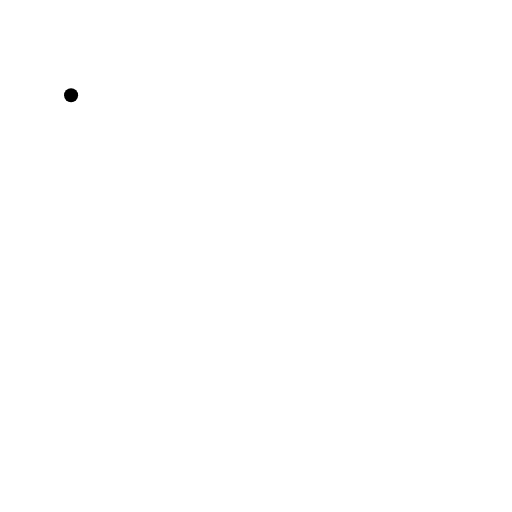
t = 0.00 s
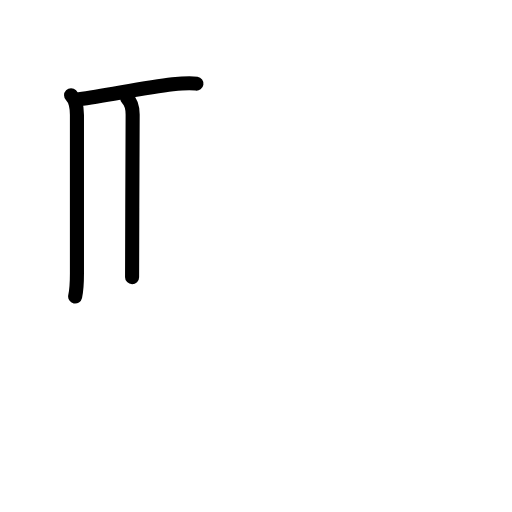
t = 2.80 s
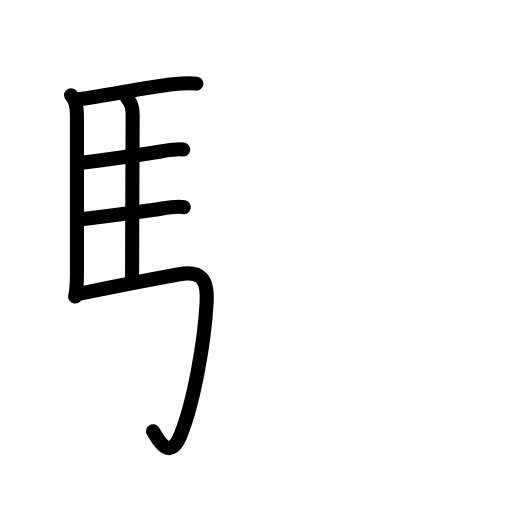
t = 5.60 s
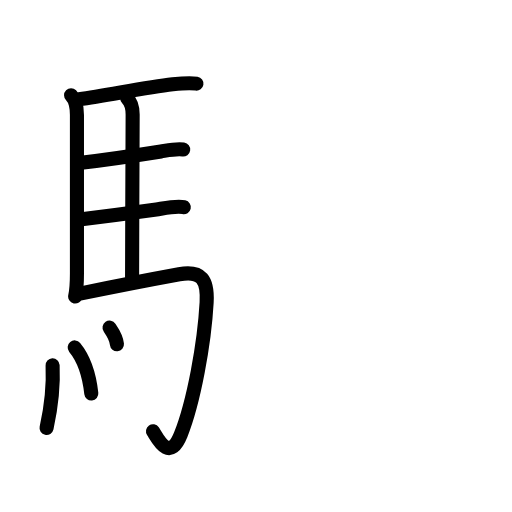
t = 8.40 s
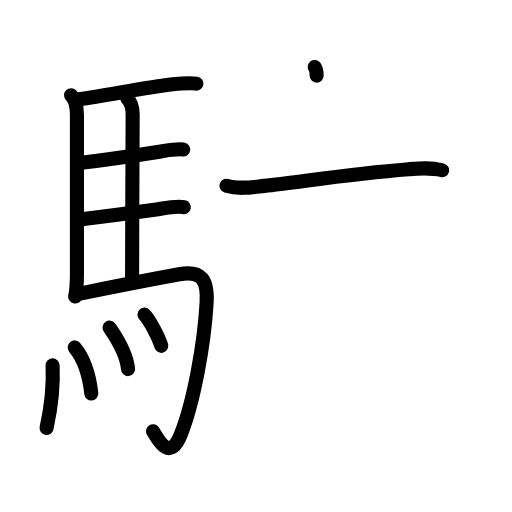
t = 11.20 s
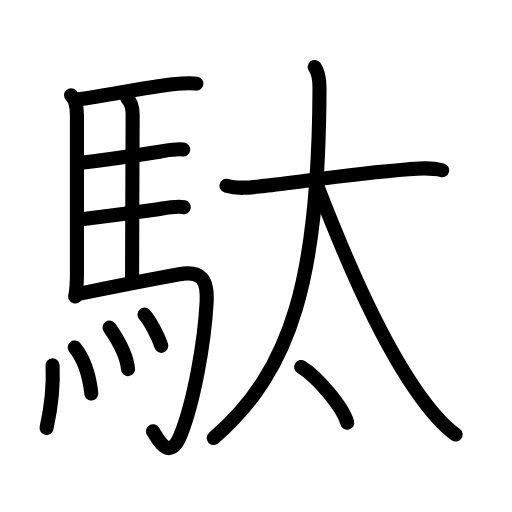
t = 14.00 s

The animated SVG that drew these frames (rendered in a browser with its animation timeline set to each time). Animation: 40 SMIL elements (animate=40); one cycle of 14.00 s.

<?xml version="1.0" encoding="UTF-8"?>
<!--
AniKanjiVG is licensed by CC-BY-SA Paul C. Sommerhoff (https://bitbucket.org/sommerhoff/anikanjivg).
AniKanjiVG uses KanjiVG which is licensed by CC-BY-SA Ulrich Apel (http://kanjivg.tagaini.net).
See also http://creativecommons.org/licenses/by-sa/3.0/
-->
<svg xmlns:kvg='http://kanjivg.tagaini.net' xmlns='http://www.w3.org/2000/svg' width='109' height='109' viewBox='0 0 109 109' style='fill:none;stroke:#000000;stroke-width:3;stroke-linecap:round;stroke-linejoin:round;' id="kvg:kanji_099c4"><g id="kvg:099c4" kvg:element="駄"><g id="kvg:099c4-g1" kvg:element="馬" kvg:position="left" kvg:radical="general"><path id="kvg:099c4-s1" kvg:type="㇑" d="M15.13,20.27c0.99,0.99,1.25,2.75,1.25,4.23c0,8.03,0,23.37,0,33.75c0,1.62,0,3.12-0.38,4.88"><animate attributeName="d" begin="0.0s" dur="0.3333333333333333s" from="M15.13,20.27C15.13,20.27,15.13,20.27,15.13,20.27" to="M15.13,20.27c0.99,0.99,1.25,2.75,1.25,4.23" />
<animate attributeName="d" begin="0.3333333333333333s" dur="0.3333333333333333s" from="M15.13,20.27c0.99,0.99,1.25,2.75,1.25,4.23c0,0,0,0,0,0,0" to="M15.13,20.27c0.99,0.99,1.25,2.75,1.25,4.23c0,8.03,0,23.37,0,33.75" />
<animate attributeName="d" begin="0.6666666666666666s" dur="0.3333333333333333s" from="M15.13,20.27c0.99,0.99,1.25,2.75,1.25,4.23c0,8.03,0,23.37,0,33.75c0,0,0,0,0,0,0" to="M15.13,20.27c0.99,0.99,1.25,2.75,1.25,4.23c0,8.03,0,23.37,0,33.75c0,1.62,0,3.12-0.38,4.88" />
</path>
<path id="kvg:099c4-s2" kvg:type="㇐b" d="M16.84,21.13c6.15-0.85,14.04-2.5,19.92-3.17c1.48-0.17,3.46-0.4,5.06-0.15"><animate attributeName="d" begin="1.0s" dur="0.5s" from="M16.84,21.13C16.84,21.13,16.84,21.13,16.84,21.13" to="M16.84,21.13c6.15-0.85,14.04-2.5,19.92-3.17" />
<animate attributeName="d" begin="1.5s" dur="0.5s" from="M16.84,21.13c6.15-0.85,14.04-2.5,19.92-3.17c0,0,0,0,0,0,0" to="M16.84,21.13c6.15-0.85,14.04-2.5,19.92-3.17c1.48-0.17,3.46-0.4,5.06-0.15" />
<animate attributeName="d" begin="0s" dur="1.0s" from="M-100,-100" to="M-100,-100" />
</path>
<path id="kvg:099c4-s3" kvg:type="㇑a" d="M27.08,20.92c0.81,0.81,1.16,1.96,1.16,3.46c0,6.17-0.12,24.36-0.12,34.62"><animate attributeName="d" begin="2.0s" dur="0.5s" from="M27.08,20.92C27.08,20.92,27.08,20.92,27.08,20.92" to="M27.08,20.92c0.81,0.81,1.16,1.96,1.16,3.46" />
<animate attributeName="d" begin="2.5s" dur="0.5s" from="M27.08,20.92c0.81,0.81,1.16,1.96,1.16,3.46c0,0,0,0,0,0,0" to="M27.08,20.92c0.81,0.81,1.16,1.96,1.16,3.46c0,6.17-0.12,24.36-0.12,34.62" />
<animate attributeName="d" begin="0s" dur="2.0s" from="M-100,-100" to="M-100,-100" />
</path>
<path id="kvg:099c4-s4" kvg:type="㇐b" d="M16.82,34.72c4.97-0.62,13.34-1.83,17.45-2.48c1.28-0.2,3.23-0.62,4.73-0.41"><animate attributeName="d" begin="3.0s" dur="0.5s" from="M16.82,34.72C16.82,34.72,16.82,34.72,16.82,34.72" to="M16.82,34.72c4.97-0.62,13.34-1.83,17.45-2.48" />
<animate attributeName="d" begin="3.5s" dur="0.5s" from="M16.82,34.72c4.97-0.62,13.34-1.83,17.45-2.48c0,0,0,0,0,0,0" to="M16.82,34.72c4.97-0.62,13.34-1.83,17.45-2.48c1.28-0.2,3.23-0.62,4.73-0.41" />
<animate attributeName="d" begin="0s" dur="3.0s" from="M-100,-100" to="M-100,-100" />
</path>
<path id="kvg:099c4-s5" kvg:type="㇐b" d="M16.95,46.74c4.71-0.58,12.17-1.55,16.34-2.15c1.37-0.2,4.22-0.84,5.84-0.48"><animate attributeName="d" begin="4.0s" dur="0.5s" from="M16.95,46.74C16.95,46.74,16.95,46.74,16.95,46.74" to="M16.95,46.74c4.71-0.58,12.17-1.55,16.34-2.15" />
<animate attributeName="d" begin="4.5s" dur="0.5s" from="M16.95,46.74c4.71-0.58,12.17-1.55,16.34-2.15c0,0,0,0,0,0,0" to="M16.95,46.74c4.71-0.58,12.17-1.55,16.34-2.15c1.37-0.2,4.22-0.84,5.84-0.48" />
<animate attributeName="d" begin="0s" dur="4.0s" from="M-100,-100" to="M-100,-100" />
</path>
<path id="kvg:099c4-s6" kvg:type="㇆a" d="M17,62.51c7.37-1.51,15.92-3.16,21.15-4.12c4.81-0.88,6.1,1.25,5.84,6c-0.49,8.86-2.76,21.24-5.51,28.14c-2.48,6.22-5.05,0.54-5.91-0.71"><animate attributeName="d" begin="5.0s" dur="0.25s" from="M17,62.51C17,62.51,17,62.51,17,62.51" to="M17,62.51c7.37-1.51,15.92-3.16,21.15-4.12" />
<animate attributeName="d" begin="5.25s" dur="0.25s" from="M17,62.51c7.37-1.51,15.92-3.16,21.15-4.12c0,0,0,0,0,0,0" to="M17,62.51c7.37-1.51,15.92-3.16,21.15-4.12c4.81-0.88,6.1,1.25,5.84,6" />
<animate attributeName="d" begin="5.5s" dur="0.25s" from="M17,62.51c7.37-1.51,15.92-3.16,21.15-4.12c4.81-0.88,6.1,1.25,5.84,6c0,0,0,0,0,0,0" to="M17,62.51c7.37-1.51,15.92-3.16,21.15-4.12c4.81-0.88,6.1,1.25,5.84,6c-0.49,8.86-2.76,21.24-5.51,28.14" />
<animate attributeName="d" begin="5.75s" dur="0.25s" from="M17,62.51c7.37-1.51,15.92-3.16,21.15-4.12c4.81-0.88,6.1,1.25,5.84,6c-0.49,8.86-2.76,21.24-5.51,28.14c0,0,0,0,0,0,0" to="M17,62.51c7.37-1.51,15.92-3.16,21.15-4.12c4.81-0.88,6.1,1.25,5.84,6c-0.49,8.86-2.76,21.24-5.51,28.14c-2.48,6.22-5.05,0.54-5.91-0.71" />
<animate attributeName="d" begin="0s" dur="5.0s" from="M-100,-100" to="M-100,-100" />
</path>
<g id="kvg:099c4-g2" kvg:element="灬" kvg:variant="true" kvg:original="火"><path id="kvg:099c4-s7" kvg:type="㇔" d="M11.2,77.78c0.29,6.39-1.01,12.04-1.29,13.33"><animate attributeName="d" begin="6.0s" dur="1.0s" from="M11.2,77.78C11.2,77.78,11.2,77.78,11.2,77.78" to="M11.2,77.78c0.29,6.39-1.01,12.04-1.29,13.33" />
<animate attributeName="d" begin="0s" dur="6.0s" from="M-100,-100" to="M-100,-100" />
</path>
<path id="kvg:099c4-s8" kvg:type="㇔" d="M15.9,73.96c1.93,2.34,3.08,5.6,3.54,9.81"><animate attributeName="d" begin="7.0s" dur="1.0s" from="M15.9,73.96C15.9,73.96,15.9,73.96,15.9,73.96" to="M15.9,73.96c1.93,2.34,3.08,5.6,3.54,9.81" />
<animate attributeName="d" begin="0s" dur="7.0s" from="M-100,-100" to="M-100,-100" />
</path>
<path id="kvg:099c4-s9" kvg:type="㇔" d="M23.32,69.75c0.78,1.16,3.58,4.99,3.94,8.83"><animate attributeName="d" begin="8.0s" dur="1.0s" from="M23.32,69.75C23.32,69.75,23.32,69.75,23.32,69.75" to="M23.32,69.75c0.78,1.16,3.58,4.99,3.94,8.83" />
<animate attributeName="d" begin="0s" dur="8.0s" from="M-100,-100" to="M-100,-100" />
</path>
<path id="kvg:099c4-s10" kvg:type="㇔" d="M30.76,66.98c1.12,1.27,2.87,4.4,3.58,6.65"><animate attributeName="d" begin="9.0s" dur="1.0s" from="M30.76,66.98C30.76,66.98,30.76,66.98,30.76,66.98" to="M30.76,66.98c1.12,1.27,2.87,4.4,3.58,6.65" />
<animate attributeName="d" begin="0s" dur="9.0s" from="M-100,-100" to="M-100,-100" />
</path>
</g>
</g>
<g id="kvg:099c4-g3" kvg:element="太" kvg:position="right" kvg:phon="太"><g id="kvg:099c4-g4" kvg:element="大" kvg:position="top"><path id="kvg:099c4-s11" kvg:type="㇐" d="M48.22,39.54c2.78,0.84,5.62,0.29,8.03,0.03c7.79-0.84,17.8-2.52,30.75-3.55c2.53-0.2,4.64-0.39,7.12,0.22"><animate attributeName="d" begin="10.0s" dur="0.3333333333333333s" from="M48.22,39.54C48.22,39.54,48.22,39.54,48.22,39.54" to="M48.22,39.54c2.78,0.84,5.62,0.29,8.03,0.03" />
<animate attributeName="d" begin="10.333333333333334s" dur="0.3333333333333333s" from="M48.22,39.54c2.78,0.84,5.62,0.29,8.03,0.03c0,0,0,0,0,0,0" to="M48.22,39.54c2.78,0.84,5.62,0.29,8.03,0.03c7.79-0.84,17.8-2.52,30.75-3.55" />
<animate attributeName="d" begin="10.666666666666666s" dur="0.3333333333333333s" from="M48.22,39.54c2.78,0.84,5.62,0.29,8.03,0.03c7.79-0.84,17.8-2.52,30.75-3.55c0,0,0,0,0,0,0" to="M48.22,39.54c2.78,0.84,5.62,0.29,8.03,0.03c7.79-0.84,17.8-2.52,30.75-3.55c2.53-0.2,4.64-0.39,7.12,0.22" />
<animate attributeName="d" begin="0s" dur="10.0s" from="M-100,-100" to="M-100,-100" />
</path>
<path id="kvg:099c4-s12" kvg:type="㇒" d="M67,14.25c0.75,1,1.03,2.32,1.02,4.64c-0.17,40.25-5.77,59.86-22.52,74.36"><animate attributeName="d" begin="11.0s" dur="0.5s" from="M67,14.25C67,14.25,67,14.25,67,14.25" to="M67,14.25c0.75,1,1.03,2.32,1.02,4.64" />
<animate attributeName="d" begin="11.5s" dur="0.5s" from="M67,14.25c0.75,1,1.03,2.32,1.02,4.64c0,0,0,0,0,0,0" to="M67,14.25c0.75,1,1.03,2.32,1.02,4.64c-0.17,40.25-5.77,59.86-22.52,74.36" />
<animate attributeName="d" begin="0s" dur="11.0s" from="M-100,-100" to="M-100,-100" />
</path>
<path id="kvg:099c4-s13" kvg:type="㇏" d="M67.61,39.75c4.76,12.23,12.25,30.73,20.83,43.17c2.38,3.45,5.1,7.16,8.56,9.58"><animate attributeName="d" begin="12.0s" dur="0.5s" from="M67.61,39.75C67.61,39.75,67.61,39.75,67.61,39.75" to="M67.61,39.75c4.76,12.23,12.25,30.73,20.83,43.17" />
<animate attributeName="d" begin="12.5s" dur="0.5s" from="M67.61,39.75c4.76,12.23,12.25,30.73,20.83,43.17c0,0,0,0,0,0,0" to="M67.61,39.75c4.76,12.23,12.25,30.73,20.83,43.17c2.38,3.45,5.1,7.16,8.56,9.58" />
<animate attributeName="d" begin="0s" dur="12.0s" from="M-100,-100" to="M-100,-100" />
</path>
</g>
<g id="kvg:099c4-g5" kvg:element="丶" kvg:position="bottom"><path id="kvg:099c4-s14" kvg:type="㇔" d="M64.13,78.12c3.45,2.09,8.92,8.62,9.79,11.88"><animate attributeName="d" begin="13.0s" dur="1.0s" from="M64.13,78.12C64.13,78.12,64.13,78.12,64.13,78.12" to="M64.13,78.12c3.45,2.09,8.92,8.62,9.79,11.88" />
<animate attributeName="d" begin="0s" dur="13.0s" from="M-100,-100" to="M-100,-100" />
</path>
</g>
</g>
</g>
</svg>
